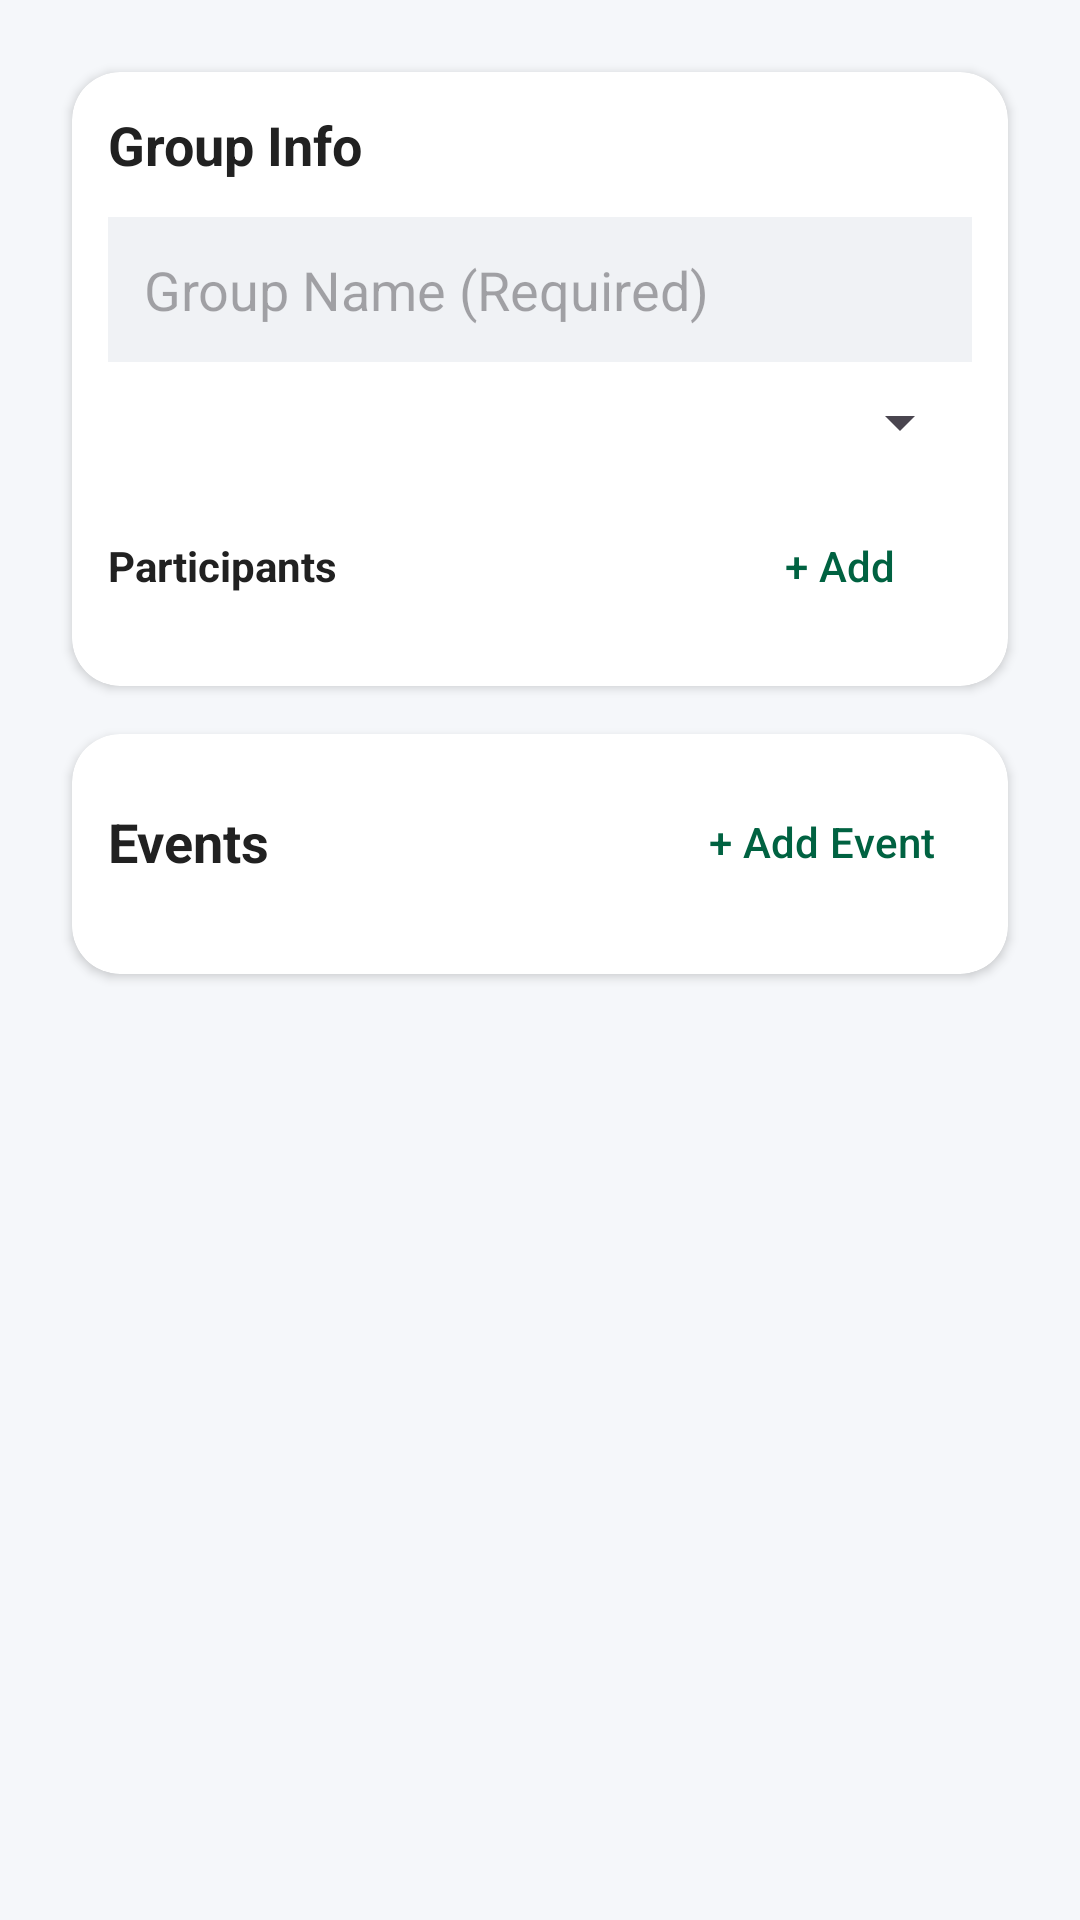

Layout XML and referenced resources for this Android screen:
<!-- AndroidManifest.xml: application theme Theme.Explit -->
<!-- res/layout/fragment_event_detail.xml -->
<?xml version="1.0" encoding="utf-8"?>
<ScrollView xmlns:android="http://schemas.android.com/apk/res/android"
    xmlns:app="http://schemas.android.com/apk/res-auto"
    android:layout_width="match_parent"
    android:layout_height="match_parent"
    android:background="@color/background">

    <LinearLayout
        android:layout_width="match_parent"
        android:layout_height="wrap_content"
        android:orientation="vertical"
        android:padding="16dp">

        <com.google.android.material.card.MaterialCardView
            style="@style/Widget.Explit.CardView"
            android:layout_width="match_parent"
            android:layout_height="wrap_content">

            <LinearLayout
                android:layout_width="match_parent"
                android:layout_height="wrap_content"
                android:orientation="vertical"
                android:padding="12dp">

                <TextView
                    android:layout_width="wrap_content"
                    android:layout_height="wrap_content"
                    android:text="Group Info"
                    android:textColor="@color/text_dark"
                    android:textSize="18sp"
                    android:textStyle="bold" />

                <EditText
                    android:id="@+id/edit_event_name"
                    android:layout_width="match_parent"
                    android:layout_height="wrap_content"
                    android:layout_marginTop="12dp"
                    android:background="@color/input_background"
                    android:hint="Group Name (Required)"
                    android:padding="12dp" />

                <Spinner
                    android:id="@+id/spinner_category"
                    android:layout_width="match_parent"
                    android:layout_height="wrap_content"
                    android:layout_marginTop="8dp" />

                <LinearLayout
                    android:layout_width="match_parent"
                    android:layout_height="wrap_content"
                    android:layout_marginTop="12dp"
                    android:gravity="center_vertical"
                    android:orientation="horizontal">

                    <TextView
                        android:layout_width="0dp"
                        android:layout_height="wrap_content"
                        android:layout_weight="1"
                        android:text="Participants"
                        android:textColor="@color/text_dark"
                        android:textStyle="bold" />

                    <com.google.android.material.button.MaterialButton
                        android:id="@+id/button_add_participant"
                        style="@style/Widget.Material3.Button.TextButton"
                        android:layout_width="wrap_content"
                        android:layout_height="wrap_content"
                        android:text="+ Add"
                        android:textColor="@color/primary" />
                </LinearLayout>

                <androidx.recyclerview.widget.RecyclerView
                    android:id="@+id/recycler_participants"
                    android:layout_width="match_parent"
                    android:layout_height="wrap_content"
                    android:layout_marginTop="4dp"
                    android:nestedScrollingEnabled="false" />

                <com.google.android.material.button.MaterialButton
                    android:id="@+id/button_add_receipt"
                    android:layout_width="match_parent"
                    android:layout_height="wrap_content"
                    android:layout_marginTop="12dp"
                    android:text="Save Group"
                    android:visibility="gone" />
            </LinearLayout>
        </com.google.android.material.card.MaterialCardView>

        <com.google.android.material.card.MaterialCardView
            style="@style/Widget.Explit.CardView"
            android:layout_width="match_parent"
            android:layout_height="wrap_content"
            android:layout_marginTop="16dp">

            <LinearLayout
                android:layout_width="match_parent"
                android:layout_height="wrap_content"
                android:orientation="vertical"
                android:padding="12dp">

                <LinearLayout
                    android:layout_width="match_parent"
                    android:layout_height="wrap_content"
                    android:gravity="center_vertical"
                    android:orientation="horizontal">

                    <TextView
                        android:layout_width="0dp"
                        android:layout_height="wrap_content"
                        android:layout_weight="1"
                        android:text="Events"
                        android:textColor="@color/text_dark"
                        android:textSize="18sp"
                        android:textStyle="bold" />

                    <com.google.android.material.button.MaterialButton
                        android:id="@+id/button_add_item"
                        style="@style/Widget.Material3.Button.TextButton"
                        android:layout_width="wrap_content"
                        android:layout_height="wrap_content"
                        android:text="+ Add Event"
                        android:textColor="@color/primary" />
                </LinearLayout>

                <androidx.recyclerview.widget.RecyclerView
                    android:id="@+id/recycler_expenses"
                    android:layout_width="match_parent"
                    android:layout_height="wrap_content"
                    android:layout_marginTop="8dp"
                    android:nestedScrollingEnabled="false" />
            </LinearLayout>
        </com.google.android.material.card.MaterialCardView>

    </LinearLayout>
</ScrollView>
<!-- resources referenced by this layout -->
<resources>
  <color name="background">#F5F7FA</color>
  <color name="input_background">#F0F2F5</color>
  <color name="primary">#006241</color>
  <color name="text_dark">#212121</color>
  <style name="Widget.Explit.CardView" parent="Widget.Material3.CardView.Elevated">
          <item name="cardBackgroundColor">@color/surface</item>
          <item name="cardCornerRadius">16dp</item>
          <item name="cardElevation">2dp</item>
          <item name="android:layout_margin">8dp</item>
      </style>
  <style name="Theme.Explit" parent="Theme.Material3.DayNight.NoActionBar">
  
          <item name="colorPrimary">@color/primary</item>
          <item name="colorOnPrimary">@color/white</item>
          <item name="colorPrimaryContainer">@color/primary</item>
          <item name="colorOnPrimaryContainer">@color/white</item>
  
          <item name="colorSecondary">@color/success</item>
          <item name="colorOnSecondary">@color/white</item>
  
          <item name="android:statusBarColor">@color/primary_dark</item>
  
          <item name="android:windowBackground">@color/background</item>
  
          <item name="materialCardViewStyle">@style/Widget.Explit.CardView</item>
  
          <item name="materialButtonStyle">@style/Widget.Explit.Button</item>
      </style>
  <color name="surface">#FFFFFF</color>
  <color name="white">#FFFFFF</color>
  <color name="success">#43A047</color>
  <color name="primary_dark">#004d30</color>
  <style name="Widget.Explit.Button" parent="Widget.Material3.Button">
          <item name="cornerRadius">24dp</item>
          <item name="android:paddingTop">12dp</item>
          <item name="android:paddingBottom">12dp</item>
      </style>
</resources>
